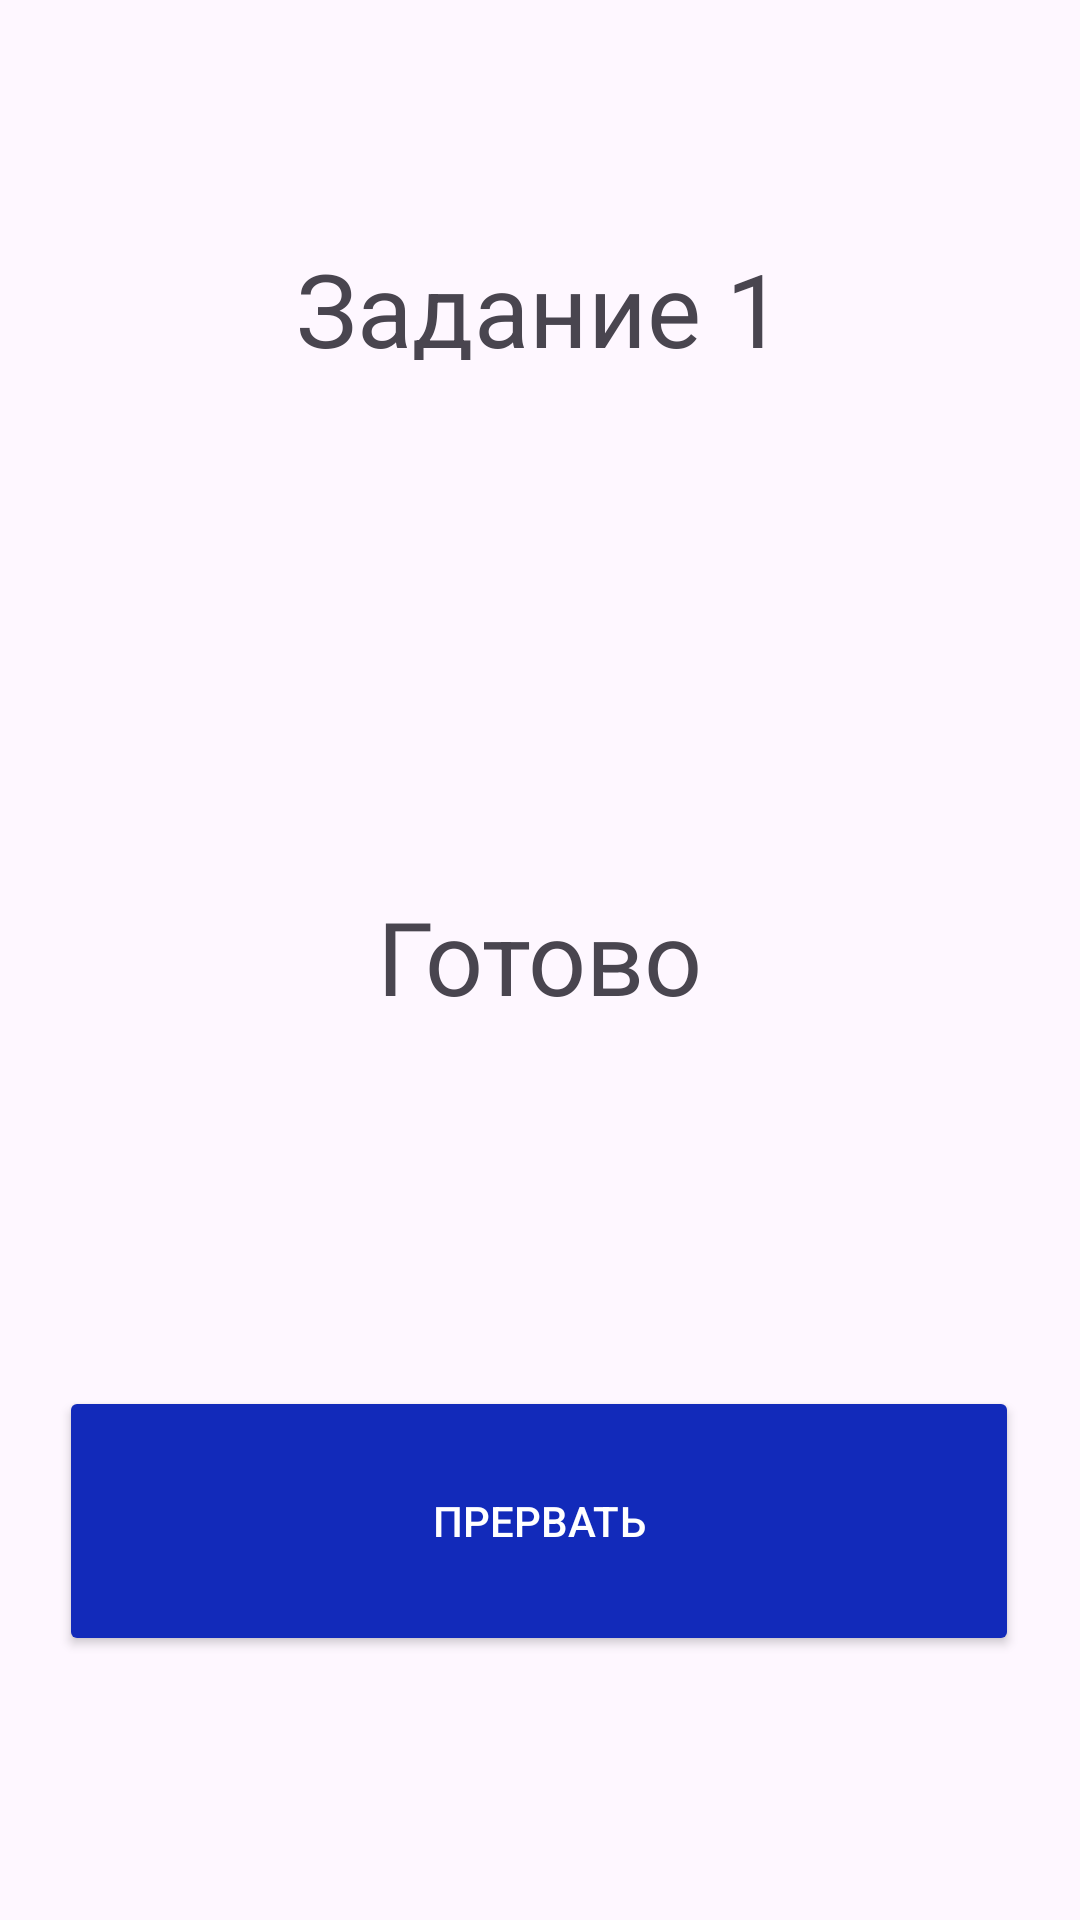

Layout XML and referenced resources for this Android screen:
<!-- AndroidManifest.xml: application theme Theme.CosmicIntrigue -->
<!-- res/layout/fragment_task3.xml -->
<?xml version="1.0" encoding="utf-8"?>
<androidx.constraintlayout.widget.ConstraintLayout xmlns:android="http://schemas.android.com/apk/res/android"
    xmlns:app="http://schemas.android.com/apk/res-auto"
    xmlns:tools="http://schemas.android.com/tools"
    android:layout_width="match_parent"
    android:layout_height="match_parent">

    <TextView
        android:id="@+id/textView1"
        android:layout_width="222dp"
        android:layout_height="40dp"
        android:layout_marginTop="80dp"
        android:text="Задание 1"
        android:textAlignment="center"
        android:textSize="34sp"
        app:layout_constraintEnd_toEndOf="parent"
        app:layout_constraintHorizontal_bias="0.497"
        app:layout_constraintStart_toStartOf="parent"
        app:layout_constraintTop_toTopOf="parent" />

    <TextView
        android:id="@+id/textView2"
        android:layout_width="316dp"
        android:layout_height="137dp"
        android:layout_marginTop="296dp"
        android:text="Готово"
        android:textAlignment="center"
        android:textSize="34sp"
        app:layout_constraintEnd_toEndOf="parent"
        app:layout_constraintHorizontal_bias="0.494"
        app:layout_constraintStart_toStartOf="parent"
        app:layout_constraintTop_toTopOf="parent" />

    <Button
        android:id="@+id/button"
        android:layout_width="320dp"
        android:layout_height="90dp"
        android:layout_marginBottom="88dp"
        android:backgroundTint="#FF122ABA"
        android:text="Прервать"
        android:textColor="#FFFFFF"
        app:layout_constraintBottom_toBottomOf="parent"
        app:layout_constraintEnd_toEndOf="parent"
        app:layout_constraintHorizontal_bias="0.494"
        app:layout_constraintStart_toStartOf="parent" />

</androidx.constraintlayout.widget.ConstraintLayout>
<!-- resources referenced by this layout -->
<resources>
  <style name="Theme.CosmicIntrigue" parent="Base.Theme.CosmicIntrigue" />
  <style name="Base.Theme.CosmicIntrigue" parent="Theme.Material3.DayNight.NoActionBar">
          
          
      </style>
</resources>
